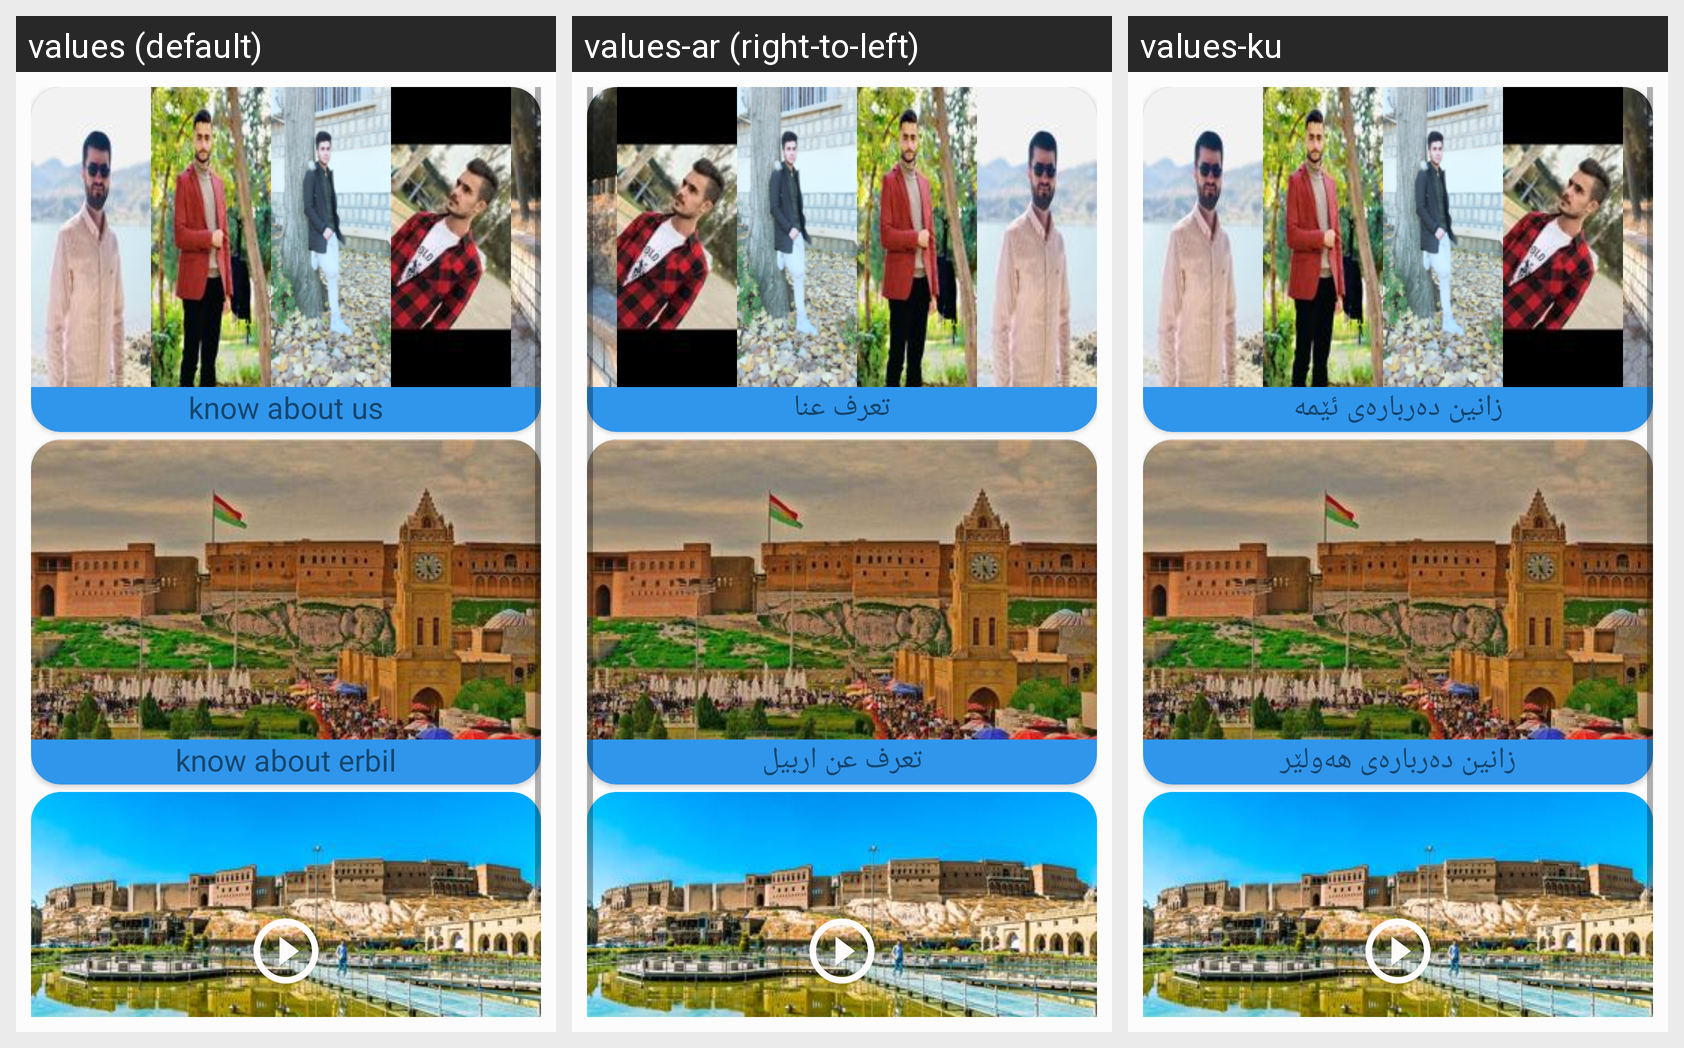

The same Android screen rendered under several of its app's locales, left to right. List the strings drawn on it with the default value and each locale's translation.
Android screen res/layout/fragment_about.xml rendered under 3 locales, left to right: values (default), values-ar (right-to-left), values-ku. Device: Nexus 5 (rendered at 1080×1920; each locale shown at half size, 540×960, under a caption strip naming it); theme AppTheme.
Strings drawn on this screen, with the default value and each locale's value (text and hints the layout hard-codes, and strings that could not be matched under every locale, appear in the picture but are not listed):

aboutUS
  values: know about us
  values-ar: تعرف عنا
  values-ku: زانین دەربارەی ئێمە

aboutERBIL
  values: know about erbil
  values-ar: تعرف عن اربيل
  values-ku: زانین دەربارەی هەولێر
